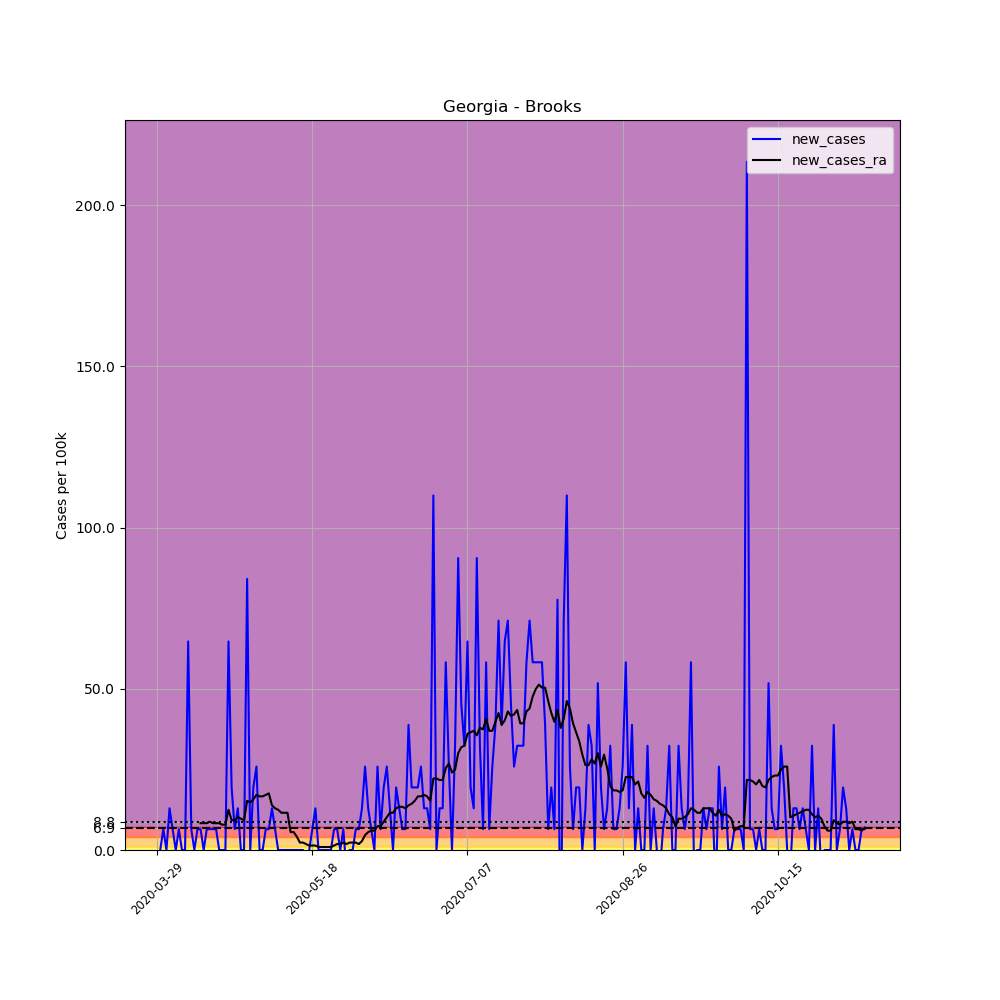

The data file committed next to this chart (first rows):
, date, county, state, fips, cases, deaths, COUNTY, STNAME, CTYNAME, POPESTIMATE2019, per_100k, new_cases, new_cases_ra
445160, 2020-03-29, Brooks, Georgia, 13027, 1, 0, 27, Georgia, Brooks, 15457, 6.47, , 
445161, 2020-03-30, Brooks, Georgia, 13027, 1, 0, 27, Georgia, Brooks, 15457, 6.47, 0.0, 
445162, 2020-03-31, Brooks, Georgia, 13027, 2, 0, 27, Georgia, Brooks, 15457, 12.94, 6.47, 
445163, 2020-04-01, Brooks, Georgia, 13027, 2, 0, 27, Georgia, Brooks, 15457, 12.94, 0.0, 
445164, 2020-04-02, Brooks, Georgia, 13027, 4, 0, 27, Georgia, Brooks, 15457, 25.88, 12.94, 
445165, 2020-04-03, Brooks, Georgia, 13027, 5, 0, 27, Georgia, Brooks, 15457, 32.35, 6.47, 
445166, 2020-04-04, Brooks, Georgia, 13027, 5, 0, 27, Georgia, Brooks, 15457, 32.35, 0.0, 
445167, 2020-04-05, Brooks, Georgia, 13027, 6, 0, 27, Georgia, Brooks, 15457, 38.82, 6.47, 
445168, 2020-04-06, Brooks, Georgia, 13027, 6, 0, 27, Georgia, Brooks, 15457, 38.82, 0.0, 
445169, 2020-04-07, Brooks, Georgia, 13027, 6, 0, 27, Georgia, Brooks, 15457, 38.82, 0.0, 
445170, 2020-04-08, Brooks, Georgia, 13027, 16, 1, 27, Georgia, Brooks, 15457, 103.5, 64.7, 
445171, 2020-04-09, Brooks, Georgia, 13027, 17, 1, 27, Georgia, Brooks, 15457, 110, 6.47, 
445172, 2020-04-10, Brooks, Georgia, 13027, 17, 1, 27, Georgia, Brooks, 15457, 110, 0.0, 
445173, 2020-04-11, Brooks, Georgia, 13027, 18, 1, 27, Georgia, Brooks, 15457, 116.5, 6.47, 
445174, 2020-04-12, Brooks, Georgia, 13027, 19, 1, 27, Georgia, Brooks, 15457, 122.9, 6.47, 8.318
445175, 2020-04-13, Brooks, Georgia, 13027, 19, 1, 27, Georgia, Brooks, 15457, 122.9, 0.0, 8.318
445176, 2020-04-14, Brooks, Georgia, 13027, 20, 1, 27, Georgia, Brooks, 15457, 129.4, 6.47, 8.318
445177, 2020-04-15, Brooks, Georgia, 13027, 21, 2, 27, Georgia, Brooks, 15457, 135.9, 6.47, 8.78
445178, 2020-04-16, Brooks, Georgia, 13027, 22, 2, 27, Georgia, Brooks, 15457, 142.3, 6.47, 8.318
445179, 2020-04-17, Brooks, Georgia, 13027, 23, 5, 27, Georgia, Brooks, 15457, 148.8, 6.47, 8.318
445180, 2020-04-18, Brooks, Georgia, 13027, 23, 5, 27, Georgia, Brooks, 15457, 148.8, 0.0, 8.318
445181, 2020-04-19, Brooks, Georgia, 13027, 23, 5, 27, Georgia, Brooks, 15457, 148.8, 0.0, 7.856
445182, 2020-04-20, Brooks, Georgia, 13027, 23, 6, 27, Georgia, Brooks, 15457, 148.8, 0.0, 7.856
445183, 2020-04-21, Brooks, Georgia, 13027, 33, 6, 27, Georgia, Brooks, 15457, 213.5, 64.7, 12.48
445184, 2020-04-22, Brooks, Georgia, 13027, 36, 6, 27, Georgia, Brooks, 15457, 232.9, 19.41, 9.242
445185, 2020-04-23, Brooks, Georgia, 13027, 37, 6, 27, Georgia, Brooks, 15457, 239.4, 6.47, 9.242
445186, 2020-04-24, Brooks, Georgia, 13027, 39, 6, 27, Georgia, Brooks, 15457, 252.3, 12.94, 10.17
445187, 2020-04-25, Brooks, Georgia, 13027, 39, 6, 27, Georgia, Brooks, 15457, 252.3, 0.0, 9.704
445188, 2020-04-26, Brooks, Georgia, 13027, 39, 6, 27, Georgia, Brooks, 15457, 252.3, 0.0, 9.242
445189, 2020-04-27, Brooks, Georgia, 13027, 52, 6, 27, Georgia, Brooks, 15457, 336.4, 84.1, 15.25
445190, 2020-04-28, Brooks, Georgia, 13027, 52, 6, 27, Georgia, Brooks, 15457, 336.4, 0.0, 14.79
445191, 2020-04-29, Brooks, Georgia, 13027, 55, 6, 27, Georgia, Brooks, 15457, 355.8, 19.41, 15.71
445192, 2020-04-30, Brooks, Georgia, 13027, 59, 6, 27, Georgia, Brooks, 15457, 381.7, 25.88, 17.1
445193, 2020-05-01, Brooks, Georgia, 13027, 59, 6, 27, Georgia, Brooks, 15457, 381.7, 0.0, 16.64
445194, 2020-05-02, Brooks, Georgia, 13027, 59, 6, 27, Georgia, Brooks, 15457, 381.7, 0.0, 16.64
445195, 2020-05-03, Brooks, Georgia, 13027, 60, 6, 27, Georgia, Brooks, 15457, 388.2, 6.47, 17.1
445196, 2020-05-04, Brooks, Georgia, 13027, 61, 7, 27, Georgia, Brooks, 15457, 394.6, 6.47, 17.56
445197, 2020-05-05, Brooks, Georgia, 13027, 63, 7, 27, Georgia, Brooks, 15457, 407.6, 12.94, 13.86
445198, 2020-05-06, Brooks, Georgia, 13027, 64, 7, 27, Georgia, Brooks, 15457, 414.1, 6.47, 12.94
445199, 2020-05-07, Brooks, Georgia, 13027, 64, 7, 27, Georgia, Brooks, 15457, 414.1, 0.0, 12.48
445200, 2020-05-08, Brooks, Georgia, 13027, 64, 7, 27, Georgia, Brooks, 15457, 414.1, 0.0, 11.55
445201, 2020-05-09, Brooks, Georgia, 13027, 64, 7, 27, Georgia, Brooks, 15457, 414.1, 0.0, 11.55
445202, 2020-05-10, Brooks, Georgia, 13027, 64, 7, 27, Georgia, Brooks, 15457, 414.1, 0.0, 11.55
445203, 2020-05-11, Brooks, Georgia, 13027, 64, 7, 27, Georgia, Brooks, 15457, 414.1, 0.0, 5.545
445204, 2020-05-12, Brooks, Georgia, 13027, 64, 7, 27, Georgia, Brooks, 15457, 414.1, 0.0, 5.545
445205, 2020-05-13, Brooks, Georgia, 13027, 64, 7, 27, Georgia, Brooks, 15457, 414.1, 0.0, 4.159
445206, 2020-05-14, Brooks, Georgia, 13027, 64, 8, 27, Georgia, Brooks, 15457, 414.1, 0.0, 2.311
445207, 2020-05-15, Brooks, Georgia, 13027, 64, 8, 27, Georgia, Brooks, 15457, 414.1, 0.0, 2.311
445208, 2020-05-16, Brooks, Georgia, 13027, 63, 9, 27, Georgia, Brooks, 15457, 407.6, -6.47, 1.848
445209, 2020-05-17, Brooks, Georgia, 13027, 63, 9, 27, Georgia, Brooks, 15457, 407.6, 0.0, 1.386
445210, 2020-05-18, Brooks, Georgia, 13027, 64, 9, 27, Georgia, Brooks, 15457, 414.1, 6.47, 1.386
445211, 2020-05-19, Brooks, Georgia, 13027, 66, 9, 27, Georgia, Brooks, 15457, 427, 12.94, 1.386
445212, 2020-05-20, Brooks, Georgia, 13027, 66, 9, 27, Georgia, Brooks, 15457, 427, 0.0, 0.9242
445213, 2020-05-21, Brooks, Georgia, 13027, 66, 9, 27, Georgia, Brooks, 15457, 427, 0.0, 0.9242
445214, 2020-05-22, Brooks, Georgia, 13027, 66, 9, 27, Georgia, Brooks, 15457, 427, 0.0, 0.9242
445215, 2020-05-23, Brooks, Georgia, 13027, 66, 9, 27, Georgia, Brooks, 15457, 427, 0.0, 0.9242
445216, 2020-05-24, Brooks, Georgia, 13027, 66, 9, 27, Georgia, Brooks, 15457, 427, 0.0, 0.9242
445217, 2020-05-25, Brooks, Georgia, 13027, 67, 9, 27, Georgia, Brooks, 15457, 433.5, 6.47, 1.386
445218, 2020-05-26, Brooks, Georgia, 13027, 68, 9, 27, Georgia, Brooks, 15457, 439.9, 6.47, 1.848
445219, 2020-05-27, Brooks, Georgia, 13027, 68, 9, 27, Georgia, Brooks, 15457, 439.9, 0.0, 1.848
... 169 more rows
